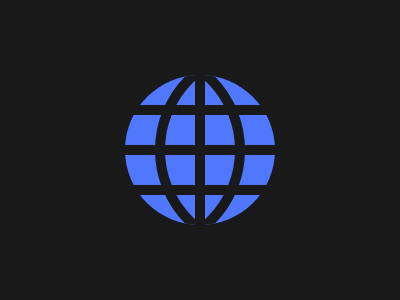

Give the HTML and CSS whose rendering is this image.

<div class="blue">
  <div class="in1"></div>
  <div class="in2"></div>
</div>
<div class="lines"></div>
<div class="line"></div>
<style>
  body {
    background: #191919;
  }
  div {
    position: absolute;
  }
  .blue {
    width: 150px;
    height: 150px;
    background: #4f77ff;
    border-radius: 50%;
    top: 75px;
    left: 125px;
    overflow: hidden;
  }
  .lines {
    width: 150px;
    height: 10px;
    background: #191919;
    top: 105px;
    left: 125px;
    box-shadow: 0 40px #191919, 0 80px #191919;
  }
  .line {
    width: 10px;
    height: 150px;
    background: #191919;
    top: 75px;
    left: 195px;
  }
  .in1 {
    width: 190px;
    height: 190px;
    background: transparent;
    border: 10px solid #191919;
    border-radius: 50%;
    top: -30px;
    left: 30px;
  }
  .in2 {
    width: 190px;
    height: 190px;
    background: transparent;
    border: 10px solid #191919;
    border-radius: 50%;
    top: -30px;
    left: -90px;
  }
</style>
